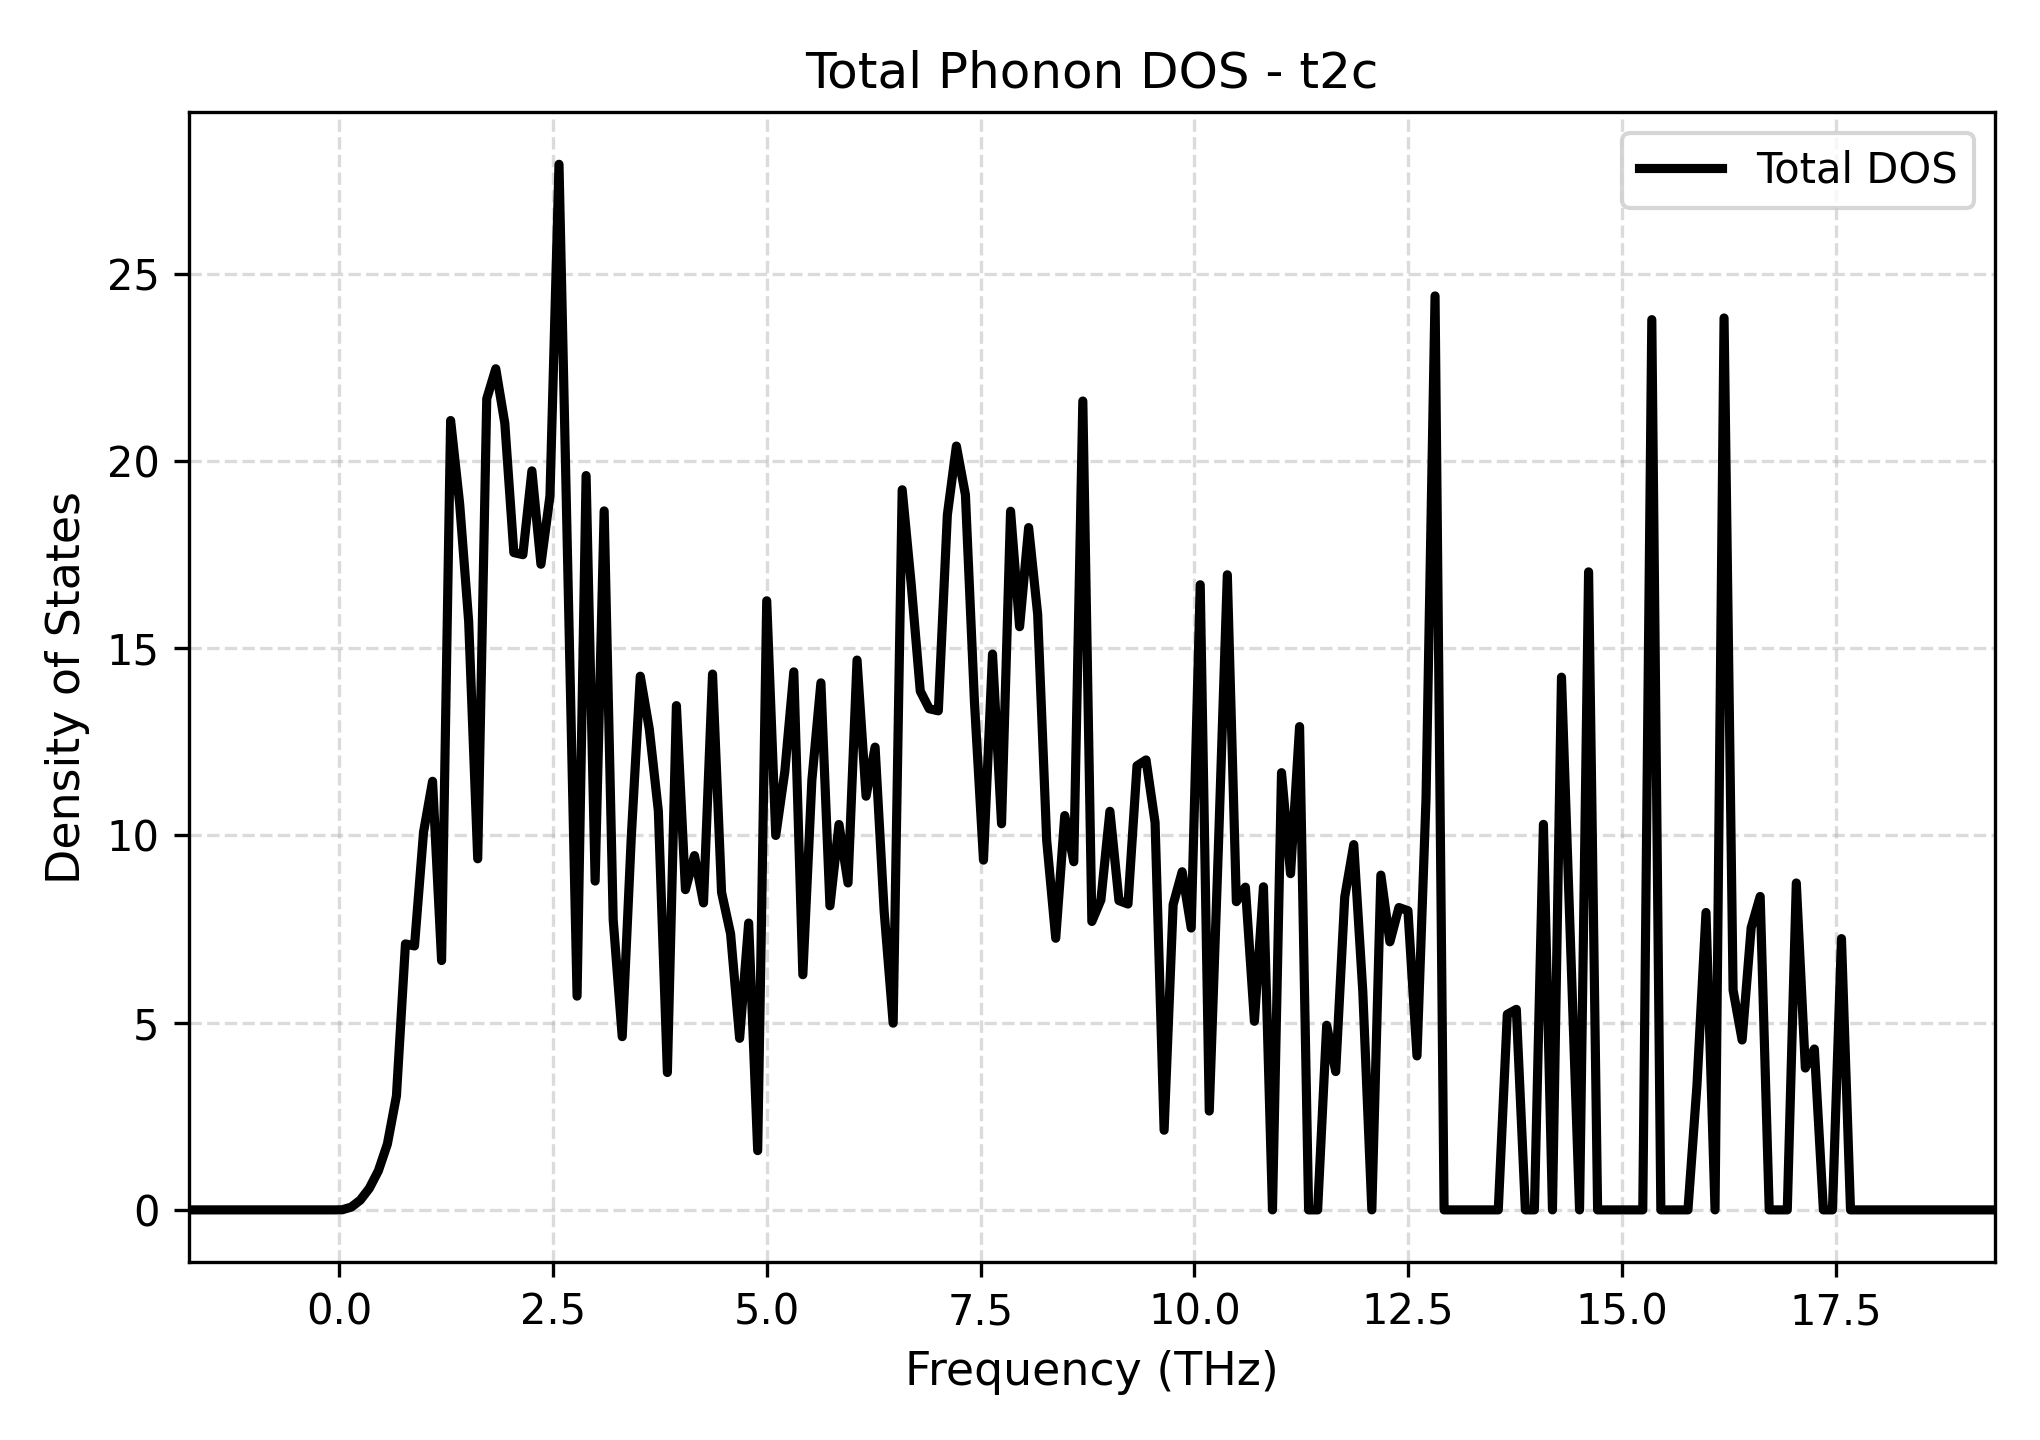

Data behind this chart, as committed beside it:
Frequency_THz, Total_DOS
-1.76, 0.0
-1.654, 0.0
-1.549, 0.0
-1.443, 0.0
-1.338, 0.0
-1.232, 0.0
-1.126, 0.0
-1.021, 0.0
-0.9152, 0.0
-0.8096, 0.0
-0.704, 0.0
-0.5984, 0.0
-0.4928, 0.0
-0.3872, 0.0
-0.2816, 0.0
-0.176, 0.0
-0.0704, 0.0
0.0352, 0.002997
0.1408, 0.07499
0.2464, 0.2615
0.352, 0.5766
0.4576, 1.044
0.5632, 1.76
0.6688, 3.045
0.7744, 7.103
0.88, 7.048
0.9856, 10.08
1.091, 11.44
1.197, 6.658
1.302, 21.08
1.408, 18.86
1.514, 15.71
1.619, 9.375
1.725, 21.66
1.83, 22.46
1.936, 21.01
2.042, 17.55
2.147, 17.5
2.253, 19.73
2.359, 17.24
2.464, 19.07
2.57, 27.92
2.675, 16.83
2.781, 5.708
2.887, 19.61
2.992, 8.781
3.098, 18.67
3.203, 7.75
3.309, 4.625
3.415, 9.939
3.52, 14.25
3.626, 12.84
3.731, 10.65
3.837, 3.668
3.943, 13.47
4.048, 8.552
4.154, 9.461
4.259, 8.197
4.365, 14.31
4.471, 8.48
... 141 more rows
